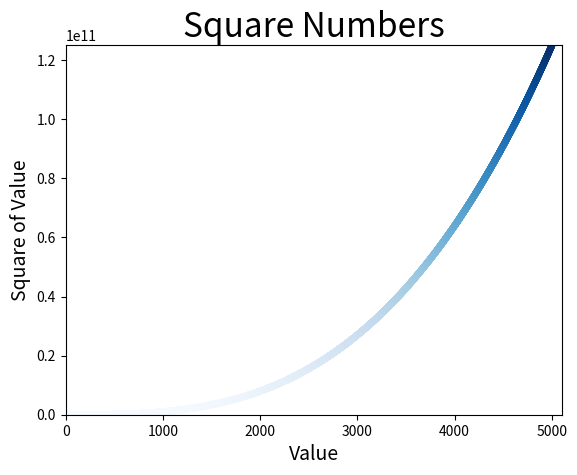

Write Python code to recreate this figure.
# _*_ coding: utf-8 _*_
# 自动计算数据，绘制1000个点,颜色映射，文件保存

# 导入matplatlib中的pyplot模块并指定别名plt，原因避免反复输入pyplot
import matplotlib.pyplot as plt

# 创建包含x的列表，生成y值，遍历x中的值
x_values = list(range(1, 5001))
y_values = [x**3 for x in x_values]

# 删除数据点轮廓edgecolor = 'none'，设置数据点颜色c='red'，还可以使用c=(o,o,1),分别表示红绿蓝
# plt.scatter(x_values, y_values, c='red', edgecolor = 'none', s=24)

# 删除数据点轮廓edgecolor = 'none'，颜色映射
plt.scatter(x_values, y_values, c=y_values, cmap=plt.cm.Blues, 
    edgecolor = 'none', s=24)

# 设置图表标题，给坐标轴加标签，设置文字大小
plt.title("Square Numbers", fontsize=24)
plt.xlabel("Value", fontsize=14)
plt.ylabel("Square of Value", fontsize=14)

# 由于数值巨大，所以需设置每个坐标轴的取值范围，axis有四个数值，代表最小最大
plt.axis([0,5100, 0, 5001**3])

plt.show()

# 文件保存：plt.savefig('squares_plot.png', bbox_inches='tight')，第一个参数表示保存的文件名，第二个表示裁剪掉空白区域，可省略该参数